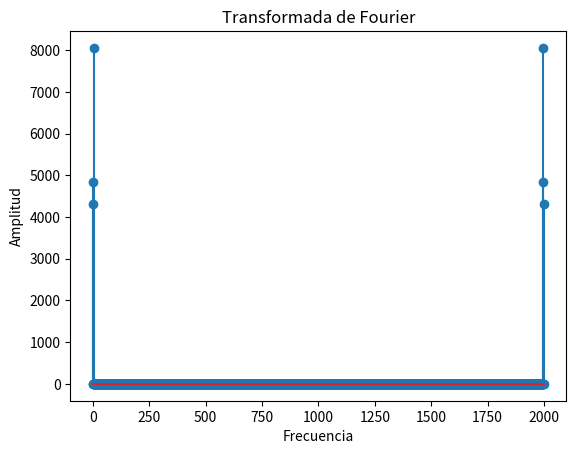

Source code (Python):
import numpy as np
import matplotlib.pyplot as plt

# Ejercicio 1. Genera un arreglo 1D, llamado freq, de 4 elementos de números aleatorios enteros en el intervalo [1, 8]
freq = np.random.randint(1, 9, size=4)

# Ejercicio 2. Genera un arreglo 1D, llamado amplitud, de 4 elementos de números aleatorios con distribución uniforme
# en el intervalo [3, 6]
amplitud = np.random.uniform(3, 6, size=4)

# Ejercicio 3. Use el metodo arange para generar un arreglo, llamado t, de 2000 números en el intervalo [0, 1]
t = np.arange(0, 1, 1/2000)

# Ejercicio 4. Genere 4 ondas sinusoidales con cada frecuencia y amplitud.
# y(t) = A * sin(2 * pi * B * t) donde A es la amplitud y B es la frecuencia
sinusoids = [amplitud[i] * np.sin(2 * np.pi * freq[i] * t) for i in range(4)]

# Sugerencia: para visualizar las ondas sinusoidales, descomenta las siguientes líneas si deseas verlas por separado.
# for i in range(4):
#     plt.plot(t, sinusoids[i])
#     plt.title(f'Onda Sinusoidal {i+1}: Frecuencia {freq[i]}, Amplitud {amplitud[i]}')
#     plt.show()

# Ejercicio 5. Cree un arreglo llamado x, que sea la suma de las 4 ondas sinusoidales
x = np.sum(sinusoids, axis=0)

# Numpy también permite aplicar operadores tales como la transformada de fourier a un arreglo de datos con
# el paquete np.fft, en particular la función np.fft.fft(x) aplica la transformada discreta de fourier al arreglo x
X = np.fft.fft(x)

# Ejercicio 6. Cree un arreglo, llamado frequence, de los enteros en el intervalo [0, 1999]
frequence = np.arange(2000)

# Ejercicio 7. Calcular el valor absoluto a todos los elementos del arreglo X
absX = np.abs(X)

# Ejercicio 8. De los primeros 10 elementos del arreglo del ejercicio anterior, determine los 4 elementos máximos y en
# qué índices se localizan
top4_values = np.sort(absX[:10])[-4:]  # Los 4 valores más grandes
top4_indices = np.argsort(absX[:10])[-4:]  # Los índices de esos 4 valores

# Imprimir los resultados
print(f"Las 4 amplitudes máximas entre los primeros 10 elementos son: {top4_values}")
print(f"Los índices de esos 4 elementos son: {top4_indices}")

# Para mostrar la frecuencia y la amplitud en el dominio de Fourier use las siguientes líneas de código
plt.stem(frequence, absX)
plt.xlabel('Frecuencia')
plt.ylabel('Amplitud')
plt.title('Transformada de Fourier')
plt.show()
